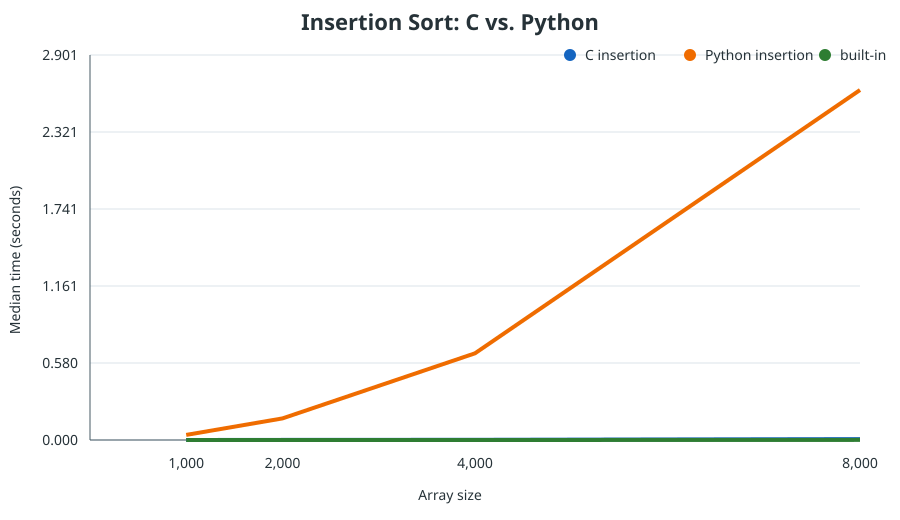

Values plotted in this chart, from the file beside it:
size, c_median_seconds, python_median_seconds, builtin_median_seconds, python_over_c, python_over_builtin
1000, 9.1e-05, 0.03817, 8.27915e-05, 419.4, 461
2000, 0.00038, 0.1624, 0.0001773, 427.5, 916
4000, 0.001576, 0.6531, 0.0003758, 414.6, 1738
8000, 0.006528, 2.638, 0.0008398, 404, 3141
